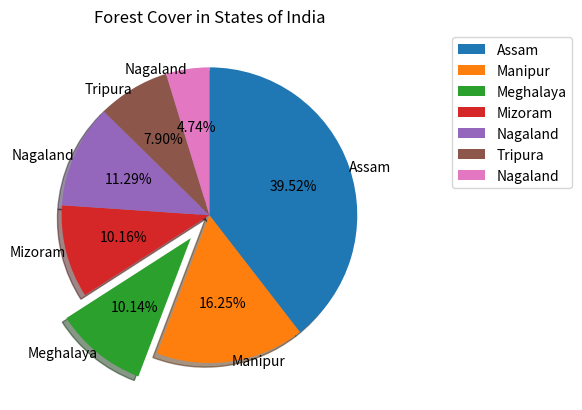

Recreate this plot in Python.
import matplotlib.pyplot as plt

state=['Assam', 'Manipur', 'Meghalaya', 'Mizoram', 'Nagaland','Tripura', 'Nagaland']
forest_cover=[67353,27692,17280,17321,19240,13464,8073]

ex=[0.0,0.0,0.2,0.0,0.0,0.0,0.0]

plt.pie(forest_cover,labels=state,explode=ex,
autopct="%0.2f%%",shadow=True,
radius=1.0,labeldistance=1,
startangle=90, textprops={"fontsize":10},counterclock=False,
wedgeprops={'linewidth':1})

plt.title("Forest Cover in States of India")

plt.legend(bbox_to_anchor =(1, 0, 0.5, 1))

plt.savefig(r'..\output\05_Matplotlib_Histogram_Pie\05b_pie_chart.png')
plt.show()
